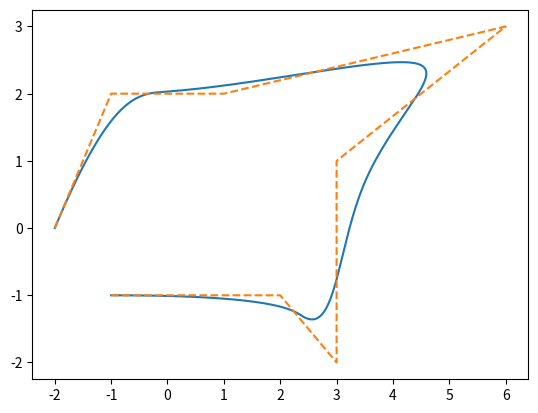

This chart was generated by the following Python code:
# -*- coding: utf-8 -*-
"""
Created on Tue Sep  7 10:18:07 2021

[redacted]
"""
from numpy import *
from matplotlib.pyplot import *


#hejhej
class cubic_spline:
    def __init__(self, grid, control_points):
        self.grid = grid
        self.control_points = control_points
        
    def __call__(self):
        uvec = linspace(self.grid[2], self.grid[-3], 1000)
        sol = zeros((len(uvec), 2))
        
        for i in range(len(uvec)):
            sol[i,:] = self.blossom(uvec[i])
    
        return sol
    
    def blossom(self,u):
        index = self.hot_interval(u)
        d = self.get_control_points(index)
        dA = self.interpolation(d[0], d[1], u, index-2, index+1)
        dB = self.interpolation(d[1], d[2], u, index-1, index+2)
        dC = self.interpolation(d[2], d[3], u, index, index+3)
        dAB = self.interpolation(dA, dB, u, index-1, index+1)
        dBC = self.interpolation(dB, dC, u, index, index+2)
        return self.interpolation(dAB, dBC, u, index, index+1)
        
        
    def interpolation(self,d1,d2,u,leftmost,rightmost):
        alpha =  self.alpha(u,leftmost,rightmost)
        
        return alpha*d1 + (1-alpha)*d2
        
    def alpha(self,u,leftmost,rightmost):
        if (leftmost == rightmost):
            return 0
        return (self.grid[rightmost] - u)/ (self.grid[rightmost]-self.grid[leftmost])
    
    #returns index
    def hot_interval(self,u):
        for i in range(len(self.grid)):
            if (u == self.grid[2]):
                return 2
            if (u <= self.grid[i]):
                return i-1

            
    def get_control_points(self,index):
        return self.control_points[index-2:index+2]
    
    def plot(self, sol, deboor = False):
        x = sol[:,0]
        y = sol[:,1]
        plot(x, y)
        
        if(deboor):
            plot(self.control_points[:,0], self.control_points[:,1], linestyle = 'dashed' )
            
            
        
        
control_points = array([[-1,-1],[2,-1],[3,-2],[3,1],[6,3],[1,2],[-1,2],[-2,0]])

m = 10
grid = zeros(m)
grid[3:-3] = linspace(0,1,m-6)
grid[0:3] = -0.1
grid[-3:m] = 1.1

spline = cubic_spline(grid, control_points)
sol = spline()
spline.plot(sol, True)
        
        
#vectorize?
#blossom recursive?
#private help methods?
#inheritance?
#plot method parameters
        
    
    
    